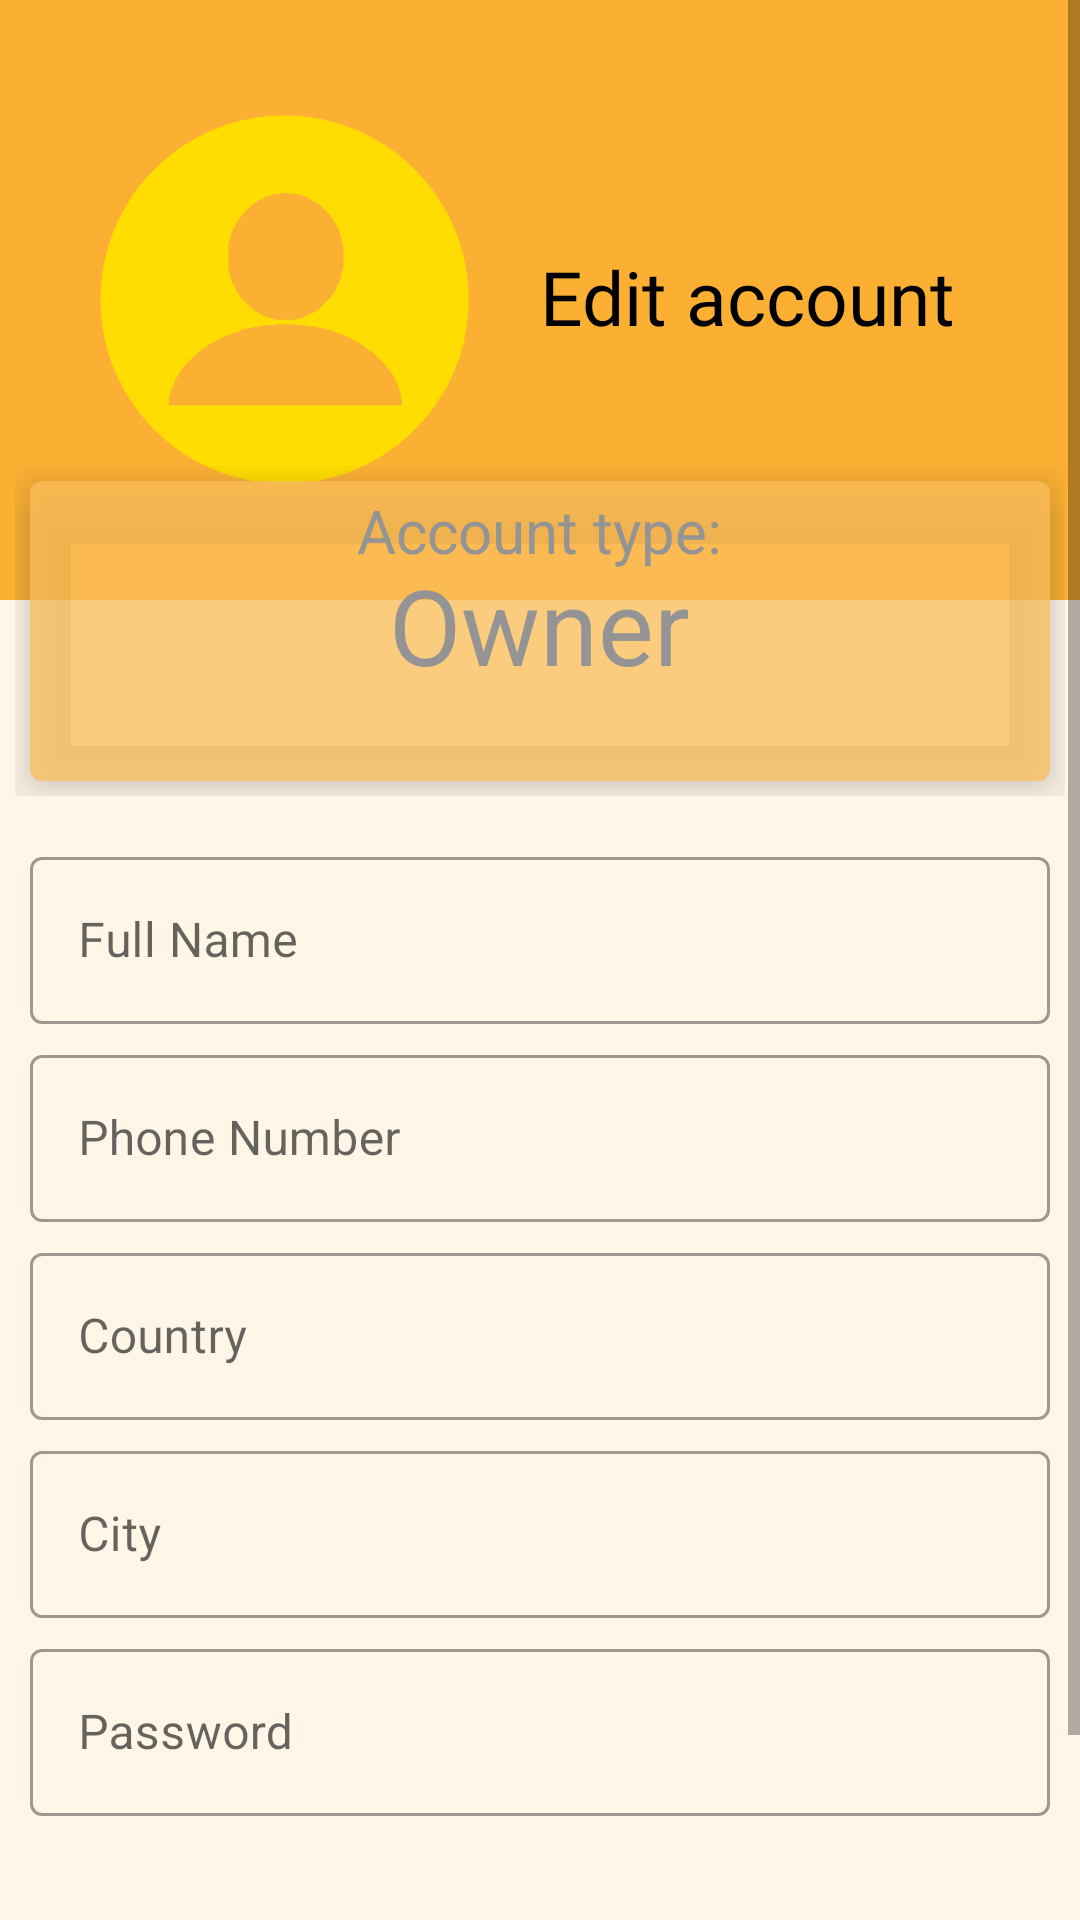

Write the Android layout XML for this screen, with the resource values it uses.
<!-- AndroidManifest.xml: application theme Theme.Pawsy -->
<!-- res/layout/activity_edit_owner_profile.xml -->
<?xml version="1.0" encoding="utf-8"?>
<ScrollView
    xmlns:android="http://schemas.android.com/apk/res/android"
    xmlns:tools="http://schemas.android.com/tools"
    xmlns:app="http://schemas.android.com/apk/res-auto"
    android:layout_width="match_parent"
    android:layout_height="match_parent"
    tools:context=".EditOwnerProfile"
    android:background="#fff6e8">
<LinearLayout
    android:layout_width="match_parent"
    android:layout_height="match_parent"
    tools:context=".EditOwnerProfile"
    android:orientation="vertical"
    android:background="#fff6e8">

    <RelativeLayout

        android:layout_width="match_parent"
        android:layout_height="200dp"
        android:padding="20dp"
        android:background="#FBB034">

        <ImageView
            android:id="@+id/profile_image"
            android:layout_width="150dp"
            android:layout_height="150dp"
            android:src="@drawable/person"
            android:layout_centerVertical="true"/>

        <TextView
            android:id="@+id/name"
            android:text="Edit account"
            android:layout_width="wrap_content"
            android:layout_height="wrap_content"
            android:layout_centerVertical="true"
            android:layout_toRightOf="@id/profile_image"
            android:textSize="25sp"
            android:includeFontPadding="false"
            android:textColor="#000000"
            android:layout_marginLeft="10dp"
            android:fontFamily="@font/modak"/>


    </RelativeLayout>

    <LinearLayout
        android:layout_width="match_parent"
        android:layout_height="wrap_content"
        android:padding="5dp"
        android:layout_marginTop="-50dp">

        <com.google.android.material.card.MaterialCardView
            android:layout_width="0dp"
            android:layout_height="100dp"
            android:layout_weight="1"
            app:cardBackgroundColor="#C0FBBF5C"
            app:cardElevation="10dp"
            android:layout_margin="5dp">

            <RelativeLayout
                android:layout_width="match_parent"
                android:layout_height="match_parent">

                <TextView
                    android:id="@+id/type_label"
                    android:layout_width="wrap_content"
                    android:layout_height="wrap_content"
                    android:layout_above="@id/account_type"
                    android:includeFontPadding="false"
                    android:text="Account type:"
                    android:textSize="20dp"
                    android:layout_centerInParent="true"/>

                <TextView
                    android:id="@+id/account_type"
                    android:layout_width="wrap_content"
                    android:layout_height="wrap_content"
                    android:includeFontPadding="false"
                    android:text="Owner"
                    android:textSize="35dp"
                    android:layout_centerInParent="true"/>

            </RelativeLayout>
        </com.google.android.material.card.MaterialCardView>

    </LinearLayout>

    <LinearLayout
        android:layout_width="match_parent"
        android:layout_height="wrap_content"
        android:padding="10dp"
        android:orientation="vertical">

        <com.google.android.material.textfield.TextInputLayout
            android:id="@+id/fullname"
            style="@style/Widget.MaterialComponents.TextInputLayout.OutlinedBox"
            android:layout_width="match_parent"
            android:layout_height="wrap_content"
            android:hint="Full Name"
            android:layout_marginBottom="5dp">

            <com.google.android.material.textfield.TextInputEditText
                android:layout_width="match_parent"
                android:layout_height="wrap_content"
                android:inputType="text" />

        </com.google.android.material.textfield.TextInputLayout>

        <com.google.android.material.textfield.TextInputLayout
            android:id="@+id/phoneNo"
            style="@style/Widget.MaterialComponents.TextInputLayout.OutlinedBox"
            android:layout_width="match_parent"
            android:layout_height="wrap_content"
            android:hint="Phone Number"
            android:layout_marginBottom="5dp">

            <com.google.android.material.textfield.TextInputEditText
                android:layout_width="match_parent"
                android:layout_height="wrap_content"
                android:inputType="number" />

        </com.google.android.material.textfield.TextInputLayout>

        <com.google.android.material.textfield.TextInputLayout
            android:id="@+id/country"
            style="@style/Widget.MaterialComponents.TextInputLayout.OutlinedBox"
            android:layout_width="match_parent"
            android:layout_height="wrap_content"
            android:hint="Country"
            android:layout_marginBottom="5dp">

            <com.google.android.material.textfield.TextInputEditText
                android:layout_width="match_parent"
                android:layout_height="wrap_content"
                android:inputType="text" />

        </com.google.android.material.textfield.TextInputLayout>

        <com.google.android.material.textfield.TextInputLayout
            android:id="@+id/city"
            style="@style/Widget.MaterialComponents.TextInputLayout.OutlinedBox"
            android:layout_width="match_parent"
            android:layout_height="wrap_content"
            android:hint="City"
            android:layout_marginBottom="5dp">

            <com.google.android.material.textfield.TextInputEditText
                android:layout_width="match_parent"
                android:layout_height="wrap_content"
                android:inputType="text" />

        </com.google.android.material.textfield.TextInputLayout>

        <com.google.android.material.textfield.TextInputLayout
            android:id="@+id/password"
            style="@style/Widget.MaterialComponents.TextInputLayout.OutlinedBox"
            android:layout_width="match_parent"
            android:layout_height="wrap_content"
            android:hint="Password"
            android:layout_marginBottom="5dp">

            <com.google.android.material.textfield.TextInputEditText
                android:layout_width="match_parent"
                android:layout_height="wrap_content"
                android:inputType="textPassword" />

        </com.google.android.material.textfield.TextInputLayout>

    </LinearLayout>

    <LinearLayout
        android:layout_width="match_parent"
        android:layout_height="wrap_content"
        android:padding="20dp"
        android:orientation="horizontal"
        android:gravity="center">

        <Button
            android:id="@+id/update"
            android:layout_width="wrap_content"
            android:layout_height="wrap_content"
            android:text="Update"
            android:layout_centerInParent="true"
            android:backgroundTint="#FBB034"/>
        <Button
            android:id="@+id/back"
            android:layout_width="wrap_content"
            android:layout_height="wrap_content"
            android:text="Back"
            android:layout_centerInParent="true"
            android:backgroundTint="@color/black"
            android:layout_marginLeft="70dp"/>

    </LinearLayout>

</LinearLayout>
</ScrollView>
<!-- resources referenced by this layout -->
<resources>
  <!-- drawable person: png bitmap (drawable, 11128 bytes) -->
  <style name="Theme.Pawsy" parent="Theme.MaterialComponents.DayNight.NoActionBar">
          
          <item name="colorPrimary">#ffd084</item>
          <item name="colorPrimaryVariant">#FBB034</item>
          <item name="colorOnPrimary">@color/white</item>
          
          <item name="colorSecondary">@color/teal_200</item>
          <item name="colorSecondaryVariant">@color/teal_700</item>
          <item name="colorOnSecondary">@color/black</item>
          
          <item name="android:statusBarColor" tools:targetApi="l">?attr/colorPrimaryVariant</item>
          
          <item name="android:textColor">#949494</item>
      </style>
  <!-- not gathered from this repository: default colours our renderer supplied (Android Studio template values) -->
  <color name="teal_200">#FF03DAC5</color>
  <color name="teal_700">#FF018786</color>
  <color name="black">#FF000000</color>
  <color name="white">#FFFFFFFF</color>
</resources>
